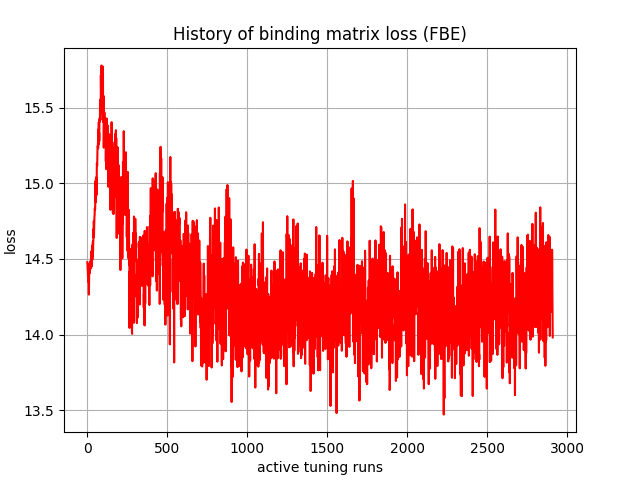

Values plotted in this chart, from the file beside it:
, 0
0, 14.48
1, 14.46
2, 14.45
3, 14.42
4, 14.4
5, 14.38
6, 14.35
7, 14.35
8, 14.36
9, 14.31
10, 14.26
11, 14.33
12, 14.38
13, 14.47
14, 14.45
15, 14.41
16, 14.42
17, 14.48
18, 14.48
19, 14.47
20, 14.43
21, 14.47
22, 14.48
23, 14.47
24, 14.48
25, 14.55
26, 14.48
27, 14.45
28, 14.49
29, 14.5
30, 14.59
31, 14.53
32, 14.5
33, 14.59
34, 14.52
35, 14.62
36, 14.55
37, 14.61
38, 14.62
39, 14.7
40, 14.64
41, 14.75
42, 14.66
43, 14.7
44, 14.73
45, 14.79
46, 14.79
47, 14.83
48, 14.82
49, 14.83
50, 14.87
51, 15.01
52, 14.87
53, 15
54, 15.03
55, 14.98
56, 15.04
57, 15.04
58, 14.92
59, 15.08
... 2,850 more rows
